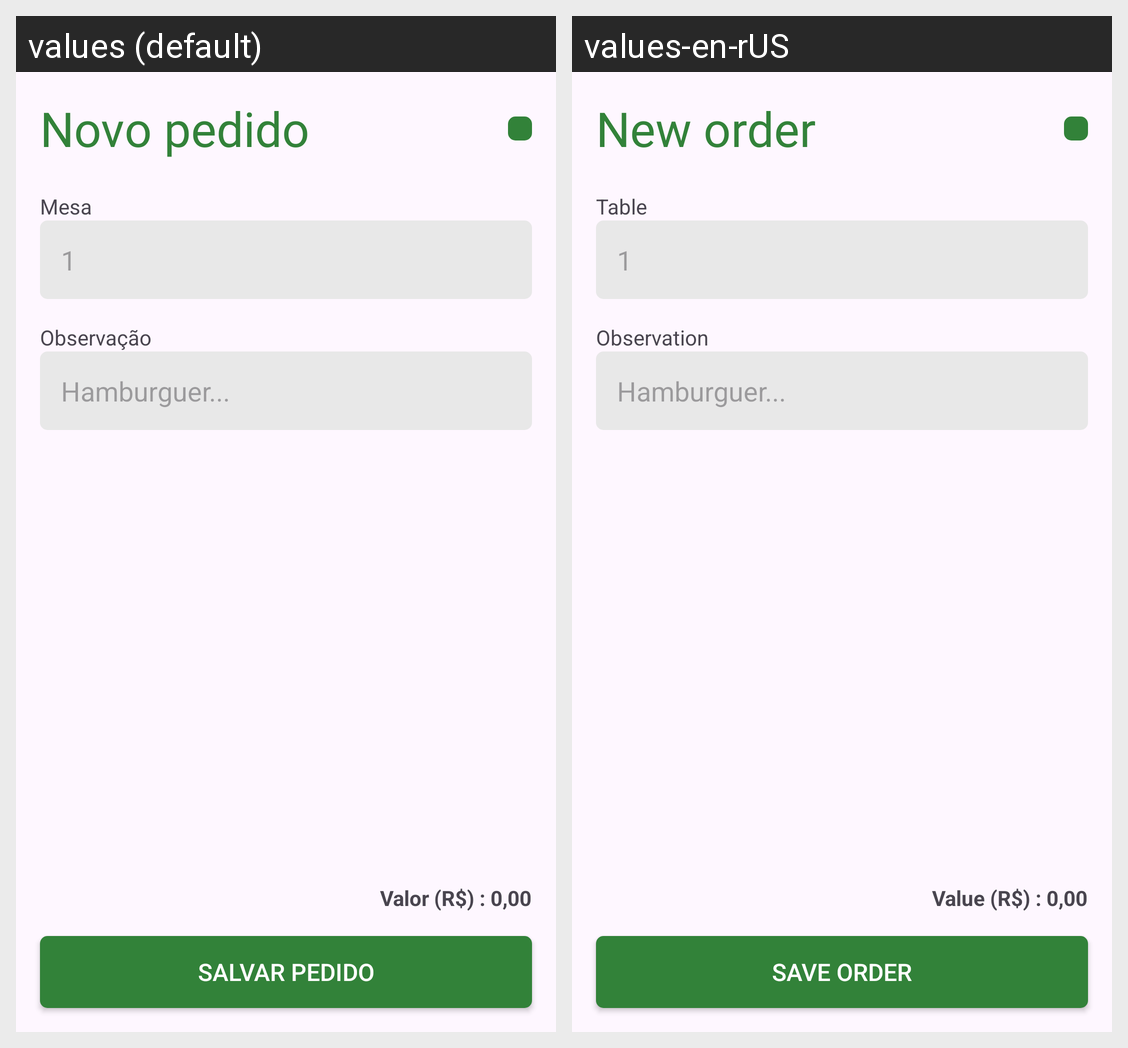

For this localized Android screen grid, give each drawn string resource with its value in every locale shown.
Android screen res/layout/fragment_add_orders.xml rendered under 2 locales, left to right: values (default), values-en-rUS. Device: Nexus 5 (rendered at 1080×1920; each locale shown at half size, 540×960, under a caption strip naming it); theme Theme.CoffeeWare.
Strings drawn on this screen, with the default value and each locale's value (text and hints the layout hard-codes, and strings that could not be matched under every locale, appear in the picture but are not listed):

new_order
  values: Novo pedido
  values-en-rUS: New order

table_order
  values: Mesa
  values-en-rUS: Table

order_obs
  values: Observação
  values-en-rUS: Observation

product_value
  values: Valor (R$) : 0,00
  values-en-rUS: Value (R$) : 0,00

save_order
  values: Salvar pedido
  values-en-rUS: Save order
